pico-8 play session: hold → + tap 🅾, after a click and taps of 🅾, ❎, 🅾+❎, 🅾 in the second before t = 0

[t = 1 s] hold → ~1s, tap 🅾 ~2×
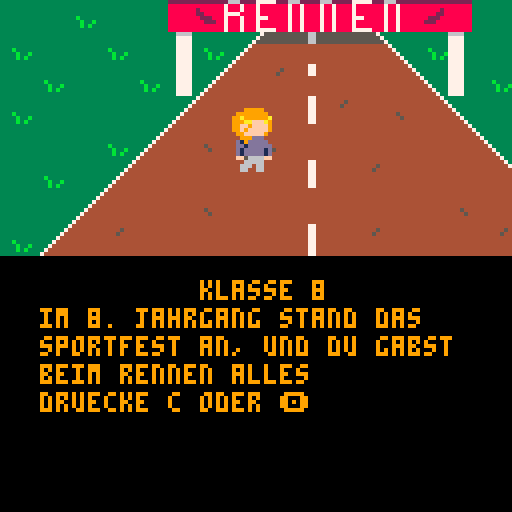
[t = 2 s] hold → ~2s, tap 🅾 ~4×
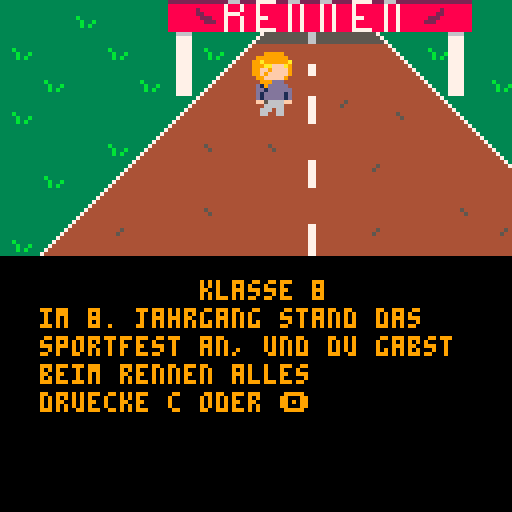

pico-8 cartridge
version 42
__lua__
m1x=45
m1y=55


function _update()
	upd_mensch()
 if btnp(4) then
 	load("kl-8-game.p8")
 end
end

function _draw()
 cls()
 map()
 drw_mensch()
 map(16)
 x=10 -- x-position
 y=70 -- y-position
 cl=9 -- textfarbe
 za=7 -- zeilenabstad
 --drw_lehrer()
 --drw_uhr(20,20,5)
 ?"klasse 8",50,y,cl
 ?"im 8. jahrgang stand das",x,y+za,cl
 ?"sportfest an, und du gabst",x,y+za*2,cl
 ?"beim rennen alles",x,y+za*3,cl
 ?"druecke c oder 🅾️",x,y+za*4,cl
end
-->8
function upd_mensch()
 m1x=m1x+0.2
 m1y=m1y-0.5
end

function drw_mensch()
	t=time()
	t=flr(t*4%2)

	if t==0 then 
		spr(1,m1x,m1y,2,2)
	else
		spr(3,m1x,m1y,2,2)
	end
	
end
__gfx__
00000000000009999900000000000999990000000000000000000000333377777777722233336666444444733755555544444774555555554444444444444444
00000000000999999990000000099999999000000000000000000000333377777888888833337777444444477555555544444774555555554444444444444444
007007000099a999999a00000099a999999a00000000000000000000333377777888888833337777444444445555555544444774555555554444444444444444
0007700000999aafffa9000000999aafffa900000000000000000000333377777888888833337777444444444444444444444774444444444444444444444444
000770000099ff9ffff900000099ff9ffff900000000000000000000333377777778888833337777444444444444444444444774444444444444444444444444
007007000099ff9ffff900000099f9fffff900000000000000000000333377777888888833337777444444444444444444444774444444444444444444444444
0000000000099fffff90000000099fffff9000000000000000000000333377777888888833337777444444444444444444444774444444444444444444444444
000000000000999ddd0000000000999ddd0000000000000000000000333377777777788833337777444444444444444444444444444444444444444444444444
77777777000d19ddddd00000000d19ddddd000000000000055555555777733336662222266663333266622223322222255555665444447744444444444444444
77777777000dd1ddddd00000000dd1dddddd00000000000074444444777733337887888877773333788878883388888855555665444447744444444444444444
77777777000d1dddd1d00000000d1ddddd1d00000000000044444444777733337887888877773333788878883388888855555665444447744444444444444444
77777777000d1dddd1d00000000d1ddddd1d00000000000044444444777733337887888877773333777788883388888844444444444444444444444444444444
77777777000ff56665f00000000ff56666ff00000000000044444444777733337887888877773333788878883388888844444444444444444444444444444444
77777777000006666600000000000666660000000000000044444444777733337887888877773333788878883388888844444444444444444444444444444444
77777777000006666600000000006660660000000000000044444444777733337887888877773333788878883388888844444444444444444444444444444444
77777777000006666600000000006600660000000000000044444444777733337887888877773333788878883388888844444444444444444444444444444444
00000000000000000000000000000000000000000000000033333333000000002222222233333333374444444000004422222233444444444444444444444444
00000000000000000000000000000000000000000000000033333333000000008888888833333333744444444000004488888833444444544444444444444444
00000000000000000000000000000000000000000000000033333333000000008888888873333333444444444000004488888833444445444444444444444444
00000000000000000000000000000000000000000000000033333333000000008888888847333333444444444000004488888833444444444444444444444444
00000000000000000000000000000000000000000000000033333333000000008888888844733333444444444000004488888833444444444444444444444444
00000000000000000000000000000000000000000000000033333333000000008888888844473333444444444000004488888833444444444444444444444444
00000000000000000000000000000000000000000000000033333333000000008888888844447333444444444000004488888833444444444444444444444444
00000000000000000000000000000000000000000000000033333333000000008888888844444733444444444000004488888833444444444444444444444444
00000000000000000000000000000000000000000000000033333333222222222222222233333333700000005555557344444774444444444444444444444444
00000000000000000000000000000000000000000000000033333333888888888888888833333333000000005555555744444774444444444444444444444444
00000000000000000000000000000000000000000000000033333333888888288288888833333337000000005555555544444774444444444444444444444444
00000000000000000000000000000000000000000000000033333333888882288228888833333374000000004444444444444774444444444444444444444444
000000000000000000000000000000000000000000000000333b3333888222888822288833333744000000004444444444444774444544444444444444444444
0000000000000000000000000000000000000000000000003333b33b882228888882228833337444000000004444444444444774444454444444444444444444
0000000000000000000000000000000000000000000000003333b3b3888888888888888833374444000000004444444444444774444444444444444444444444
00000000000000000000000000000000000000000000000033333333888888888888888833744444000000004444444444444774444444444444444444444444
00000000000000000000000000000000000000000000000000000000000000000000000004444444000000000000000000000044444000000000000000000000
00000000000000000000000000000000000000000000000000000000000000000000000044444444000000000000000000000000000000000000000000000000
00000000000000000000000000000000000000000000000000000000000000000000000044444444000000000000000000000000000000000000000000000000
00000000000000000000000000000000000000000000000000000000000000000000000044444444000000000000000000000000000000000000000000000000
00000000000000000000000000000000000000000000000000000000000000000000000044444444000000000000000000000000000000000000000000000000
00000000000000000000000000000000000000000000000000000000000000000000000044444444000000000000000000000000000000000000000000000000
00000000000000000000000000000000000000000000000000000000000000000000000044444444000000000000000000000000000000000000000000000000
__map__
26263626261b381a0818080818372c2600000000001b381a0818180818372c00000000000000000000000000000000000000000000000000000000000000000000000000000000000000000000000000000000000000000000000000000000000000000000000000000000000000000000000000000000000000000000000000
36262636260936390b1c0d3b2936192600000000000000000000000000000000000000000000000000000000000000000000000000000000000000000000000000000000000000000000000000000000000000000000000000000000000000000000000000000000000000000000000000000000000000000000000000000000
263626263607392a2d1d3f3f0a29173600000000000000000000000000000000000000000000000000000000000000000000000000000000000000000000000000000000000000000000000000000000000000000000000000000000000000000000000000000000000000000000000000000000000000000000000000000000
3626262626392a0e3f0c2d3f3d0a292600000000000000000000000000000000000000000000000000000000000000000000000000000000000000000000000000000000000000000000000000000000000000000000000000000000000000000000000000000000000000000000000000000000000000000000000000000000
26262636392a3d0e3d0e3f0e0e0e0a2900000000000000000000000000000000000000000000000000000000000000000000000000000000000000000000000000000000000000000000000000000000000000000000000000000000000000000000000000000000000000000000000000000000000000000000000000000000
263626392a1f0e0e3f0c3f2d0e0e0e0a06060600000000000000000000000000000000000000000000000000000000000000000000000000000000000000000000000000000000000000000000000000000000000000000000000000000000000000000000000000000000000000000000000000000000000000000000000000
2626392a1f0e3d3f3f3f1e1e0e0e3d0e00000000000000000000000000000000000000000000000000000000000000000000000000000000000000000000000000000000000000000000000000000000000000000000000000000000000000000000000000000000000000000000000000000000000000000000000000000000
36392a2d3f3f3f3f3f3c1e2d1e0e0e2d00000000000000000000000000000000000000000000000000000000000000000000000000000000000000000000000000000000000000000000000000000000000000000000000000000000000000000000000000000000000000000000000000000000000000000000000000000000
